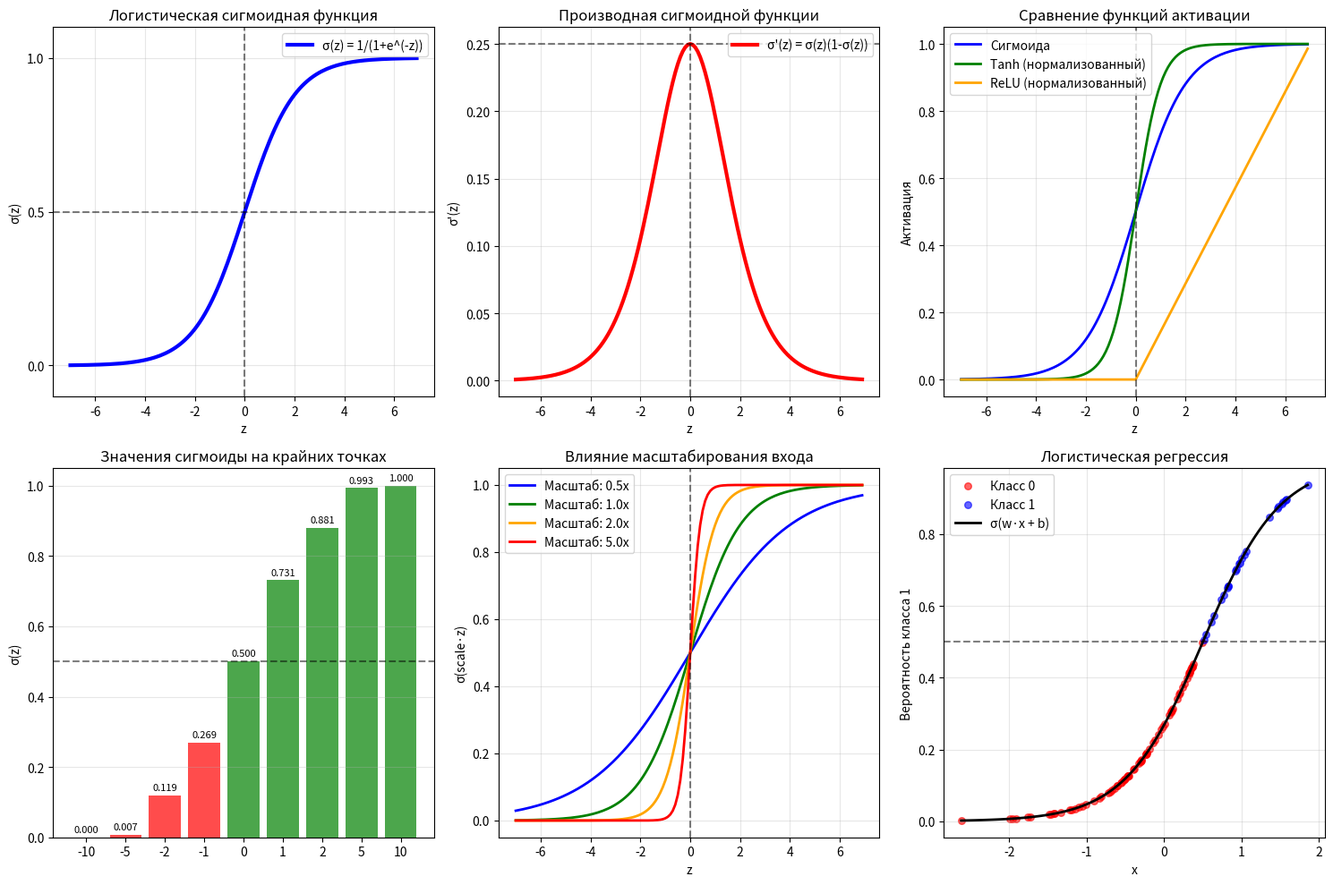

Write the Python code that produced this figure.
import matplotlib.pyplot as plt
import numpy as np

def sigmoid(z):
    """Логистическая сигмоидная функция."""
    return 1.0 / (1.0 + np.exp(-z))

def sigmoid_derivative(z):
    """Производная сигмоидной функции."""
    s = sigmoid(z)
    return s * (1 - s)

print("📈 ВИЗУАЛИЗАЦИЯ СИГМОИДНОЙ ФУНКЦИИ")
print("=" * 50)

# 1. Базовая визуализация сигмоиды
print("\n🎯 1. БАЗОВАЯ СИГМОИДА")
print("-" * 30)

# Создаем значения z от -7 до 7
z = np.arange(-7, 7, 0.1)
sigma_z = sigmoid(z)

print(f"Диапазон z: [{z.min():.1f}, {z.max():.1f}]")
print(f"Диапазон sigmoid(z): [{sigma_z.min():.4f}, {sigma_z.max():.4f}]")
print(f"sigmoid(0) = {sigmoid(0):.4f}")
print(f"sigmoid(-∞) ≈ {sigmoid(-100):.6f}")
print(f"sigmoid(+∞) ≈ {sigmoid(100):.6f}")

# 2. Визуализация
plt.figure(figsize=(15, 10))

# График 1: Основная сигмоида
plt.subplot(2, 3, 1)
plt.plot(z, sigma_z, linewidth=3, color='blue', label='σ(z) = 1/(1+e^(-z))')
plt.axvline(0.0, color='k', linestyle='--', alpha=0.5)
plt.axhline(0.5, color='k', linestyle='--', alpha=0.5)
plt.ylim(-0.1, 1.1)
plt.xlabel('z')
plt.ylabel('σ(z)')
plt.title('Логистическая сигмоидная функция')
plt.yticks([0.0, 0.5, 1.0])
plt.grid(True, alpha=0.3)
plt.legend()

# График 2: Производная сигмоиды
plt.subplot(2, 3, 2)
sigma_z_derivative = sigmoid_derivative(z)
plt.plot(z, sigma_z_derivative, linewidth=3, color='red', label="σ'(z) = σ(z)(1-σ(z))")
plt.axvline(0.0, color='k', linestyle='--', alpha=0.5)
plt.axhline(0.25, color='k', linestyle='--', alpha=0.5)
plt.xlabel('z')
plt.ylabel("σ'(z)")
plt.title('Производная сигмоидной функции')
plt.grid(True, alpha=0.3)
plt.legend()

# График 3: Сравнение с другими функциями активации
plt.subplot(2, 3, 3)
# Сигмоида
plt.plot(z, sigma_z, linewidth=2, label='Сигмоида', color='blue')

# Гиперболический тангенс
tanh_z = np.tanh(z)
plt.plot(z, (tanh_z + 1) / 2, linewidth=2, label='Tanh (нормализованный)', color='green')

# ReLU
relu_z = np.maximum(0, z) / 7  # Нормализуем для сравнения
plt.plot(z, relu_z, linewidth=2, label='ReLU (нормализованный)', color='orange')

plt.axvline(0.0, color='k', linestyle='--', alpha=0.5)
plt.xlabel('z')
plt.ylabel('Активация')
plt.title('Сравнение функций активации')
plt.legend()
plt.grid(True, alpha=0.3)

# График 4: Поведение на крайних значениях
plt.subplot(2, 3, 4)
extreme_z = np.array([-10, -5, -2, -1, 0, 1, 2, 5, 10])
extreme_sigma = sigmoid(extreme_z)

colors = ['red' if x < 0 else 'green' for x in extreme_z]
bars = plt.bar(range(len(extreme_z)), extreme_sigma, color=colors, alpha=0.7)
plt.xticks(range(len(extreme_z)), [f'{z}' for z in extreme_z])
plt.ylabel('σ(z)')
plt.title('Значения сигмоиды на крайних точках')
plt.axhline(0.5, color='k', linestyle='--', alpha=0.5)
plt.grid(True, alpha=0.3, axis='y')

# Добавляем значения на столбцы
for bar, val in zip(bars, extreme_sigma):
    plt.text(bar.get_x() + bar.get_width()/2, bar.get_height() + 0.01, 
             f'{val:.3f}', ha='center', va='bottom', fontsize=8)

# График 5: Влияние масштаба z
plt.subplot(2, 3, 5)
scales = [0.5, 1.0, 2.0, 5.0]
colors_scale = ['blue', 'green', 'orange', 'red']

for scale, color in zip(scales, colors_scale):
    z_scaled = z * scale
    sigma_scaled = sigmoid(z_scaled)
    plt.plot(z, sigma_scaled, linewidth=2, label=f'Масштаб: {scale}x', color=color)

plt.axvline(0.0, color='k', linestyle='--', alpha=0.5)
plt.xlabel('z')
plt.ylabel('σ(scale·z)')
plt.title('Влияние масштабирования входа')
plt.legend()
plt.grid(True, alpha=0.3)

# График 6: Практическое применение - вероятности
plt.subplot(2, 3, 6)
# Симулируем логит-регрессию для бинарной классификации
np.random.seed(42)
n_samples = 100
X_example = np.random.randn(n_samples)
# Истинные веса
w_true, b_true = 2.0, -1.0
z_example = w_true * X_example + b_true
probabilities = sigmoid(z_example)

# Разделяем на классы
y_example = (probabilities > 0.5).astype(int)

# Визуализация
plt.scatter(X_example[y_example == 0], probabilities[y_example == 0], 
           color='red', alpha=0.6, label='Класс 0', s=30)
plt.scatter(X_example[y_example == 1], probabilities[y_example == 1], 
           color='blue', alpha=0.6, label='Класс 1', s=30)

# Сигмоида для визуализации границы
x_range = np.linspace(X_example.min(), X_example.max(), 100)
z_range = w_true * x_range + b_true
prob_range = sigmoid(z_range)
plt.plot(x_range, prob_range, 'k-', linewidth=2, label='σ(w·x + b)')

plt.axhline(0.5, color='k', linestyle='--', alpha=0.5)
plt.xlabel('x')
plt.ylabel('Вероятность класса 1')
plt.title('Логистическая регрессия')
plt.legend()
plt.grid(True, alpha=0.3)

plt.tight_layout()
plt.show()

# 3. Математический анализ
print("\n🔍 2. МАТЕМАТИЧЕСКИЙ АНАЛИЗ")
print("-" * 30)

print("Свойства сигмоидной функции:")
print("• Область определения: (-∞, +∞)")
print("• Область значений: (0, 1)")
print("• Монотонно возрастающая")
print("• σ(0) = 0.5 (центр симметрии)")
print("• σ(-z) = 1 - σ(z) (симметрия)")

print("\nПределы:")
print("• lim(z→-∞) σ(z) = 0")
print("• lim(z→+∞) σ(z) = 1")
print("• lim(z→0) σ(z) = 0.5")

print("\nПроизводная:")
print("• σ'(z) = σ(z) × (1 - σ(z))")
print("• Максимум производной: σ'(0) = 0.25")
print("• Используется в обратном распространении ошибки")

# 4. Практические примеры
print("\n💡 3. ПРАКТИЧЕСКИЕ ПРИМЕНЕНИЯ")
print("-" * 30)

test_values = [-3, -2, -1, -0.5, 0, 0.5, 1, 2, 3]
print("z → σ(z) → Интерпретация:")
for z_val in test_values:
    sigma_val = sigmoid(z_val)
    if sigma_val < 0.1:
        interpretation = "Очень низкая вероятность"
    elif sigma_val < 0.3:
        interpretation = "Низкая вероятность"
    elif sigma_val < 0.7:
        interpretation = "Неопределенность"
    elif sigma_val < 0.9:
        interpretation = "Высокая вероятность"
    else:
        interpretation = "Очень высокая вероятность"
    
    print(f"{z_val:4.1f} → {sigma_val:6.3f} → {interpretation}")

print(f"\n🎯 ВЫВОДЫ:")
print("=" * 50)
print("• Сигмоида преобразует любые значения в диапазон [0, 1]")
print("• Идеальна для вероятностной интерпретации")
print("• Гладкая функция - подходит для градиентного спуска")
print("• Основана на экспоненциальной функции")
print("• Используется в логистической регрессии и нейронных сетях")
